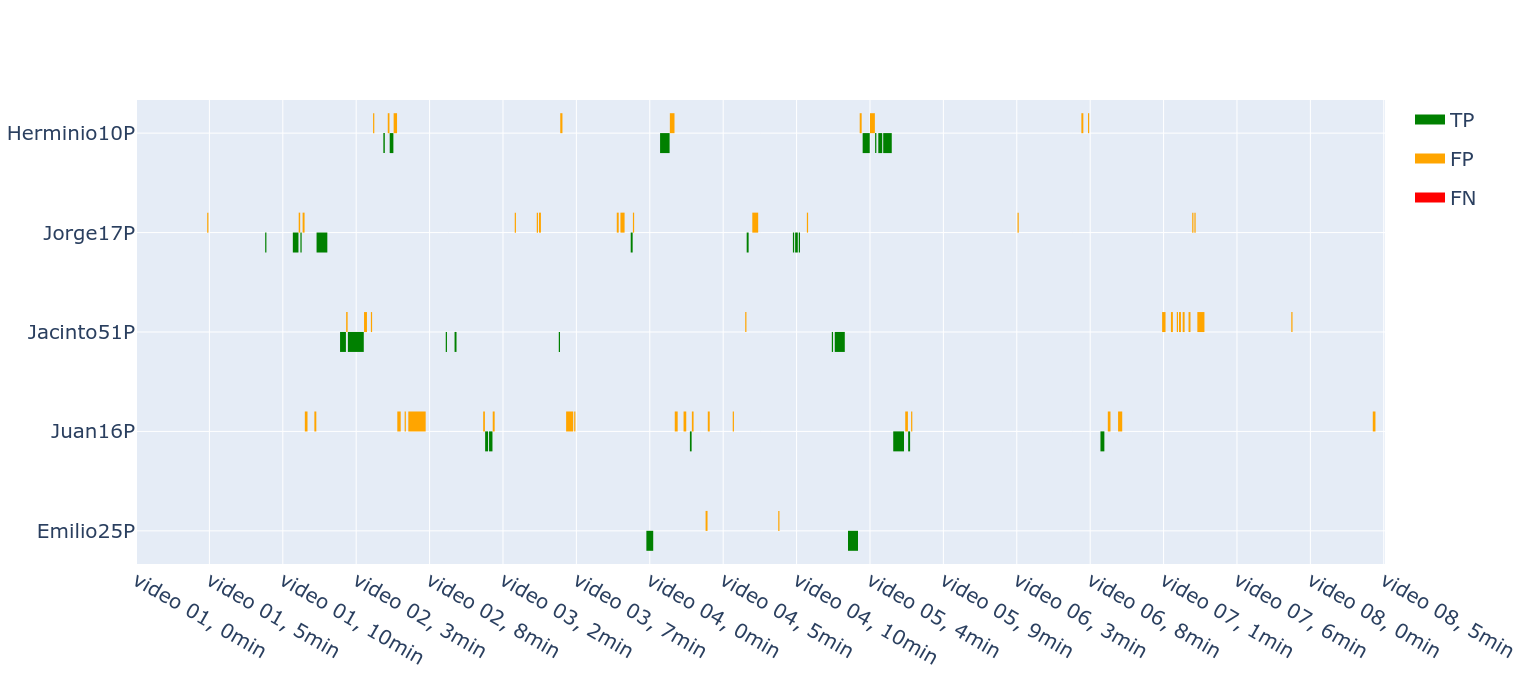

Data behind this chart, as committed beside it:
student_code, TP, TN, FP, FN
Emilio25P, 71, 4998, 37, 0
Juan16P, 118, 4677, 311, 0
Jacinto51P, 188, 4743, 175, 0
Jorge17P, 158, 4740, 208, 0
Herminio10P, 163, 4809, 134, 0
